Dataset: data_split (GitHub, gaiuso33/AI-Powered-Food-Inspection). Classes: fresh, stale.

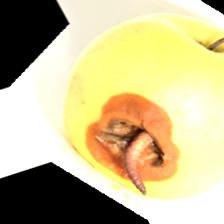
Label: stale

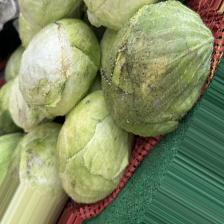
Label: fresh

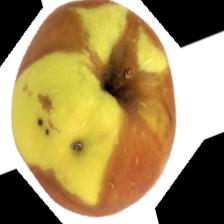
Label: stale

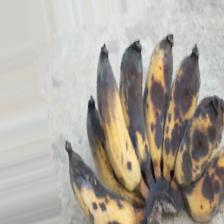
Label: stale

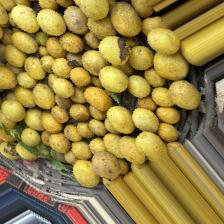
Label: fresh

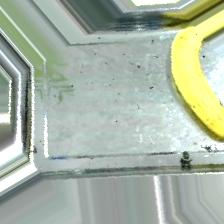
Label: fresh
